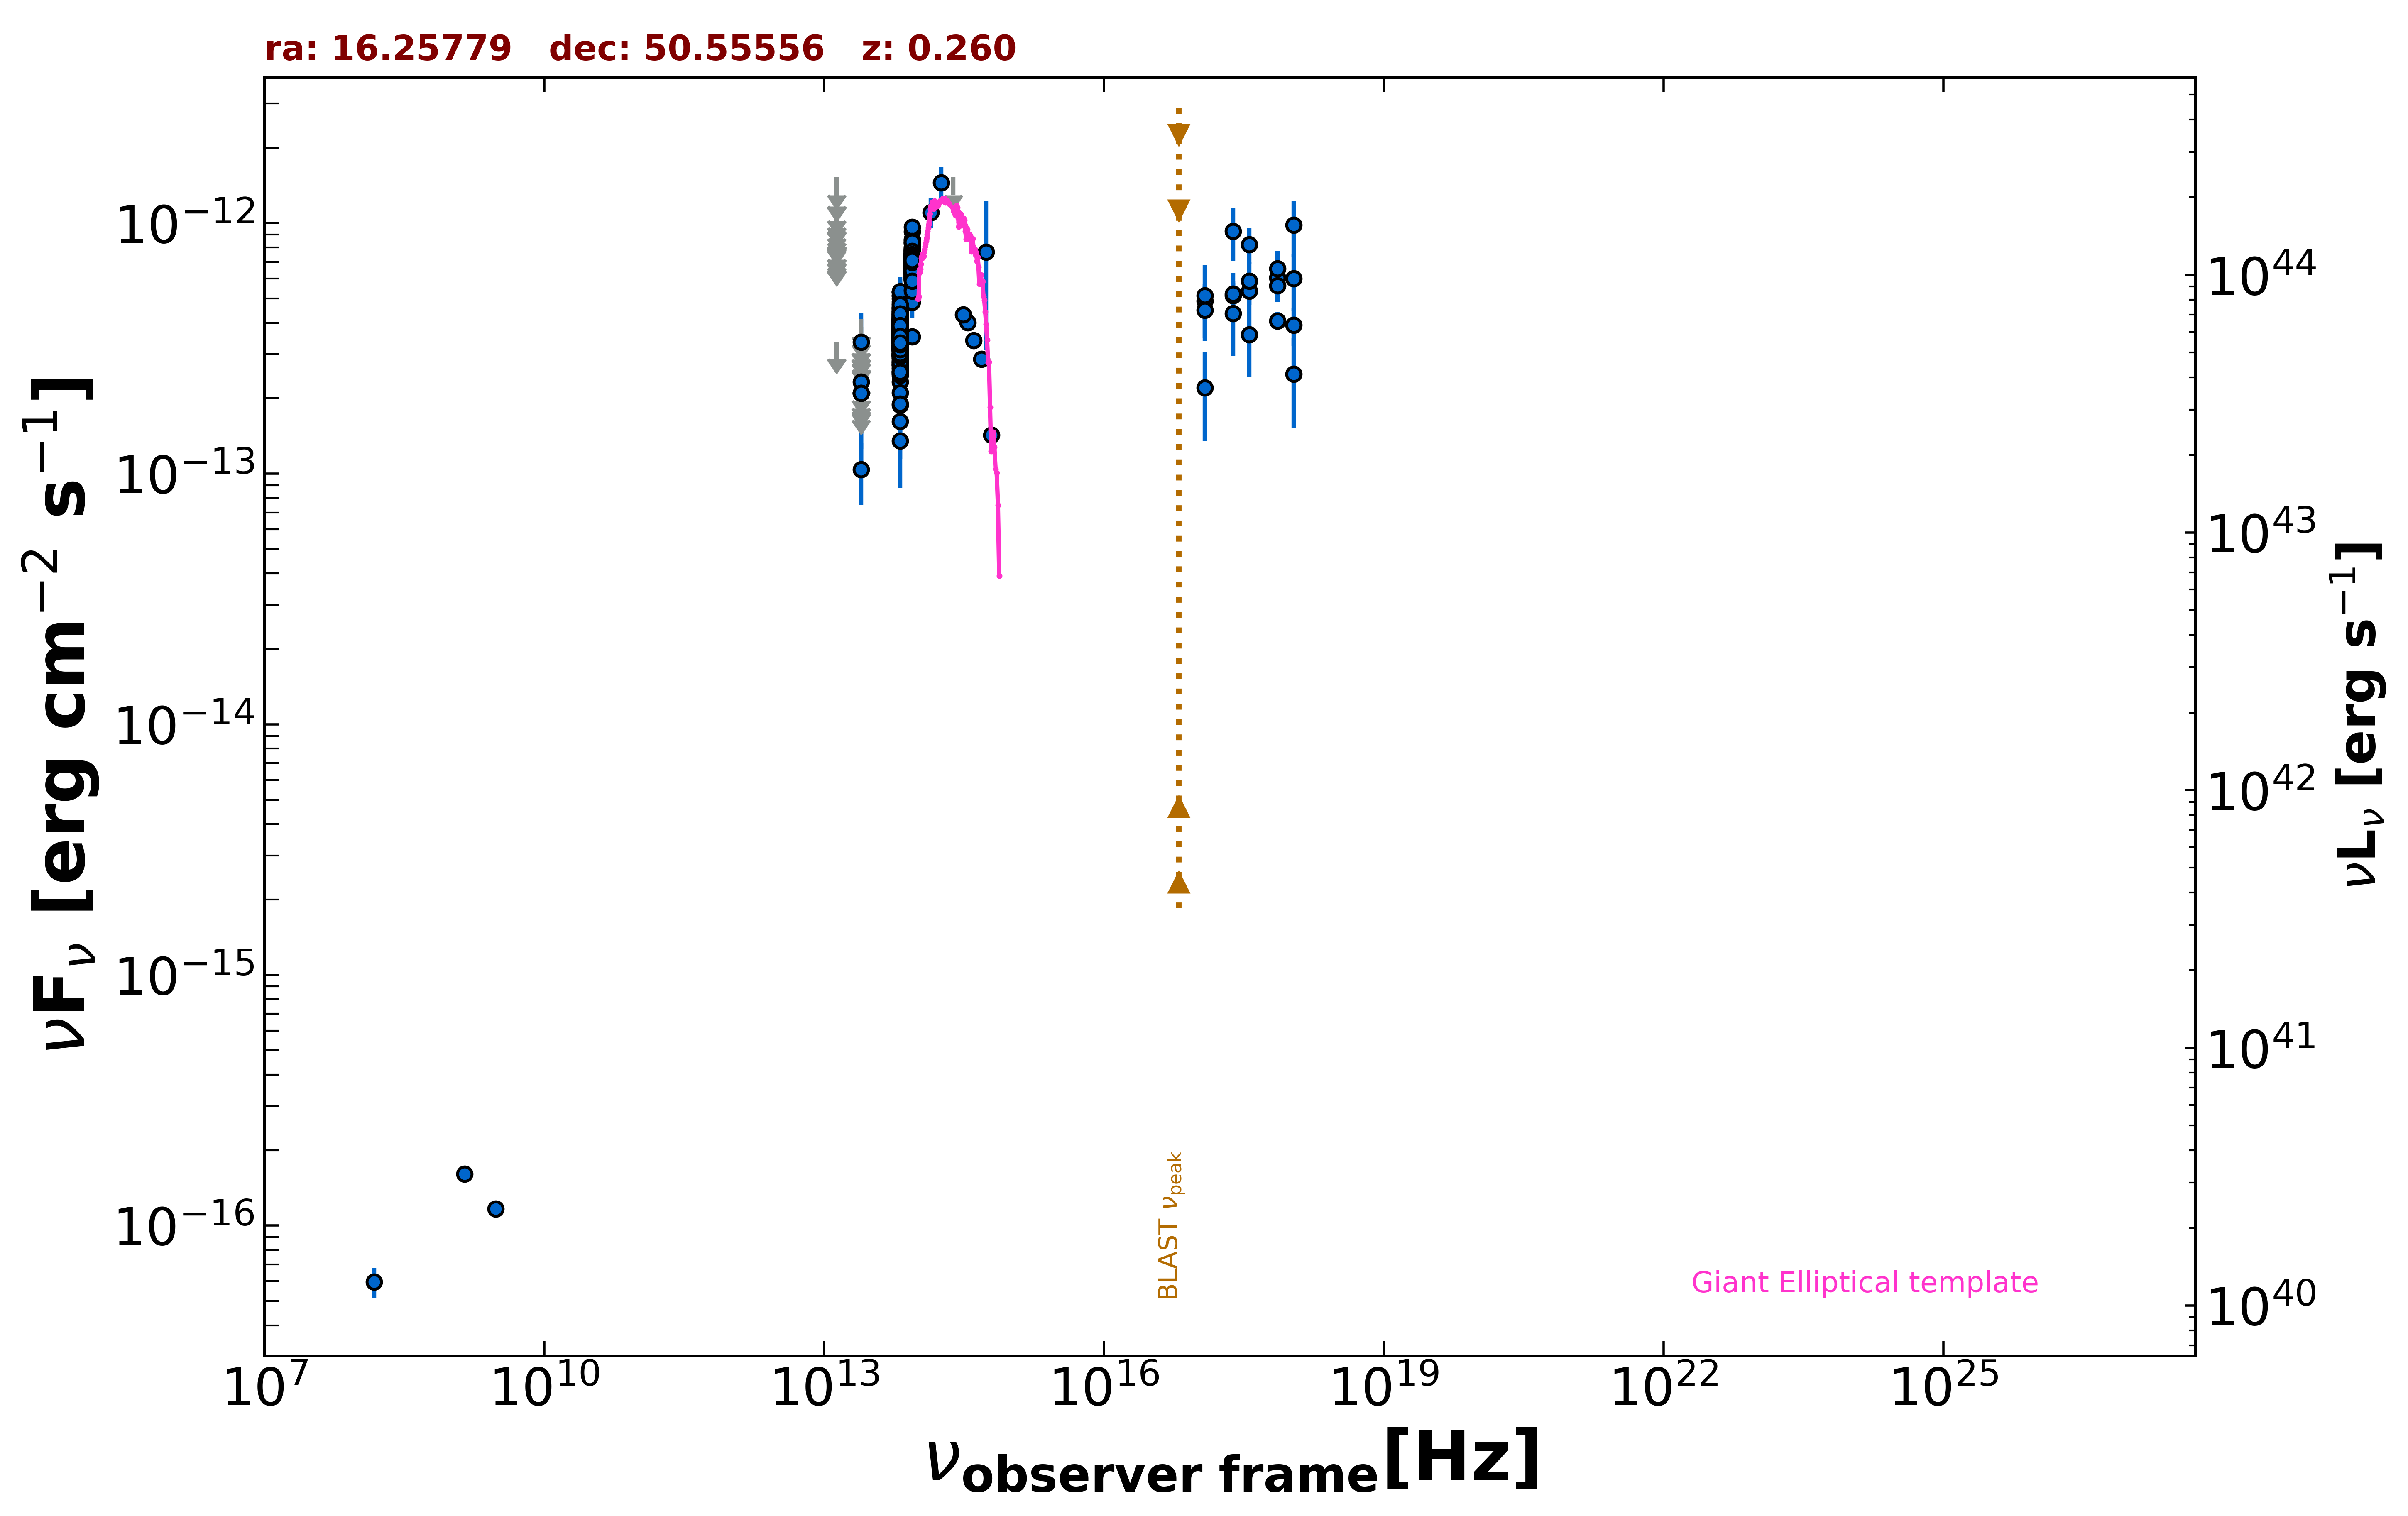

Values plotted in this chart, from the file beside it:
freq., flux, err_flux, MJD_start, MJD_end, flag, catalog, reference
1.400e+09, 1.610e-16, 7.000e-18, 55000, 55000, , NVSS, Condon et al. 1998  AJ  115  1693
3.000e+09, 1.167e-16, 8.400e-18, 55000, 55000, , VLASSQL, Gordon et al. 2021  ApJS  255  30
2.418e+17, 9.295e-13, 2.225e-13, 55000, 55000, , RASS, Boller et al. 2016  A&A  103  1
2.418e+17, 5.129e-13, 7.300e-14, 55483, 58931, , 1OUSX, Giommi et al. in preparation
1.209e+17, 4.889e-13, 7.990e-14, 55483, 58931, , 1OUSX, Giommi et al. in preparation
3.627e+17, 5.369e-13, 6.610e-14, 55483, 58931, , 1OUSX, Giommi et al. in preparation
7.253e+17, 4.074e-13, 3.470e-14, 55483, 58931, , 1OUSX, Giommi et al. in preparation
1.088e+18, 3.925e-13, 6.810e-14, 55483, 58931, , 1OUSX, Giommi et al. in preparation
7.253e+17, 6.055e-13, 7.665e-14, 55000, 55000, , 2SXPS, Evans et al. 2020  ApJS  247  54
1.209e+17, 4.500e-13, 1.121e-13, 55000, 55000, , 2SXPS, Evans et al. 2020  ApJS  247  54
3.627e+17, 5.867e-13, 1.102e-13, 55000, 55000, , 2SXPS, Evans et al. 2020  ApJS  247  54
1.088e+18, 5.998e-13, 1.514e-13, 55000, 55000, , 2SXPS, Evans et al. 2020  ApJS  247  54
1.500e+08, 5.955e-17, 7.950e-18, 55000, 55000, , TGSS150, Intema et al. 2017  A&A  598  A781
1.389e+14, 1.103e-12, 1.508e-13, 55000, 55000, , 2MASS, Skrutskie et al. 2006  AJ  131  1163
1.804e+14, 1.451e-12, 2.240e-13, 55000, 55000, , 2MASS, Skrutskie et al. 2006  AJ  131  1163
2.427e+14, 1.524e-12, 0.000e+00, 55000, 55000, UL, 2MASS, Skrutskie et al. 2006  AJ  131  1163
8.817e+13, 3.517e-13, 2.800e-15, 55000, 55000, , UNWISE, Schlafly et al. 2019  ApJS  240  30
6.517e+13, 2.543e-13, 3.400e-15, 55000, 55000, , UNWISE, Schlafly et al. 2019  ApJS  240  30
8.817e+13, 6.862e-13, 1.580e-14, 55000, 55000, , WISE, Wright et al. 2010  AJ  140  1868
6.517e+13, 3.711e-13, 1.095e-14, 55000, 55000, , WISE, Wright et al. 2010  AJ  140  1868
2.498e+13, 1.040e-13, 2.884e-14, 55000, 55000, , WISE, Wright et al. 2010  AJ  140  1868
1.363e+13, 3.369e-13, 0.000e+00, 55000, 55000, UL, WISE, Wright et al. 2010  AJ  140  1868
8.817e+13, 6.964e-13, 3.465e-14, 56872, 56872, , NEOWISE, Mainzer et al. 2014  ApJ  792  30
6.517e+13, 4.186e-13, 6.035e-14, 56872, 56872, , NEOWISE, Mainzer et al. 2014  ApJ  792  30
8.817e+13, 7.857e-13, 3.330e-14, 56871, 56871, , NEOWISE, Mainzer et al. 2014  ApJ  792  30
6.517e+13, 5.319e-13, 3.970e-14, 56871, 56871, , NEOWISE, Mainzer et al. 2014  ApJ  792  30
8.817e+13, 7.172e-13, 3.700e-14, 56872, 56872, , NEOWISE, Mainzer et al. 2014  ApJ  792  30
6.517e+13, 3.738e-13, 3.415e-14, 56872, 56872, , NEOWISE, Mainzer et al. 2014  ApJ  792  30
8.817e+13, 7.159e-13, 3.100e-14, 56872, 56872, , NEOWISE, Mainzer et al. 2014  ApJ  792  30
6.517e+13, 3.666e-13, 4.605e-14, 56872, 56872, , NEOWISE, Mainzer et al. 2014  ApJ  792  30
8.817e+13, 6.276e-13, 3.820e-14, 56872, 56872, , NEOWISE, Mainzer et al. 2014  ApJ  792  30
6.517e+13, 2.577e-13, 4.340e-14, 56872, 56872, , NEOWISE, Mainzer et al. 2014  ApJ  792  30
8.817e+13, 6.951e-13, 3.140e-14, 56872, 56872, , NEOWISE, Mainzer et al. 2014  ApJ  792  30
6.517e+13, 3.646e-13, 4.510e-14, 56872, 56872, , NEOWISE, Mainzer et al. 2014  ApJ  792  30
8.817e+13, 6.743e-13, 3.540e-14, 56872, 56872, , NEOWISE, Mainzer et al. 2014  ApJ  792  30
6.517e+13, 3.482e-13, 3.890e-14, 56872, 56872, , NEOWISE, Mainzer et al. 2014  ApJ  792  30
8.817e+13, 7.319e-13, 3.370e-14, 56872, 56872, , NEOWISE, Mainzer et al. 2014  ApJ  792  30
6.517e+13, 3.677e-13, 4.105e-14, 56872, 56872, , NEOWISE, Mainzer et al. 2014  ApJ  792  30
8.817e+13, 6.287e-13, 4.115e-14, 56871, 56871, , NEOWISE, Mainzer et al. 2014  ApJ  792  30
6.517e+13, 3.250e-13, 3.750e-14, 56871, 56871, , NEOWISE, Mainzer et al. 2014  ApJ  792  30
8.817e+13, 6.644e-13, 3.180e-14, 56872, 56872, , NEOWISE, Mainzer et al. 2014  ApJ  792  30
6.517e+13, 4.050e-13, 3.810e-14, 56872, 56872, , NEOWISE, Mainzer et al. 2014  ApJ  792  30
8.817e+13, 6.590e-13, 3.035e-14, 56872, 56872, , NEOWISE, Mainzer et al. 2014  ApJ  792  30
6.517e+13, 3.694e-13, 4.195e-14, 56872, 56872, , NEOWISE, Mainzer et al. 2014  ApJ  792  30
8.817e+13, 7.545e-13, 4.590e-14, 56872, 56872, , NEOWISE, Mainzer et al. 2014  ApJ  792  30
6.517e+13, 3.889e-13, 4.560e-14, 56872, 56872, , NEOWISE, Mainzer et al. 2014  ApJ  792  30
8.817e+13, 7.225e-13, 3.195e-14, 56872, 56872, , NEOWISE, Mainzer et al. 2014  ApJ  792  30
6.517e+13, 3.353e-13, 3.525e-14, 56872, 56872, , NEOWISE, Mainzer et al. 2014  ApJ  792  30
8.817e+13, 7.435e-13, 3.560e-14, 56871, 56871, , NEOWISE, Mainzer et al. 2014  ApJ  792  30
6.517e+13, 3.466e-13, 4.160e-14, 56871, 56871, , NEOWISE, Mainzer et al. 2014  ApJ  792  30
8.817e+13, 6.493e-13, 3.050e-14, 57241, 57241, , NEOWISE, Mainzer et al. 2014  ApJ  792  30
8.817e+13, 6.970e-13, 3.210e-14, 57241, 57241, , NEOWISE, Mainzer et al. 2014  ApJ  792  30
6.517e+13, 3.537e-13, 3.525e-14, 57241, 57241, , NEOWISE, Mainzer et al. 2014  ApJ  792  30
8.817e+13, 6.718e-13, 3.095e-14, 57241, 57241, , NEOWISE, Mainzer et al. 2014  ApJ  792  30
6.517e+13, 4.152e-13, 3.825e-14, 57241, 57241, , NEOWISE, Mainzer et al. 2014  ApJ  792  30
8.817e+13, 6.774e-13, 3.060e-14, 57965, 57965, , NEOWISE, Mainzer et al. 2014  ApJ  792  30
6.517e+13, 4.160e-13, 4.760e-14, 57965, 57965, , NEOWISE, Mainzer et al. 2014  ApJ  792  30
8.817e+13, 7.205e-13, 3.185e-14, 57965, 57965, , NEOWISE, Mainzer et al. 2014  ApJ  792  30
6.517e+13, 3.244e-13, 4.650e-14, 57965, 57965, , NEOWISE, Mainzer et al. 2014  ApJ  792  30
8.817e+13, 6.768e-13, 3.490e-14, 57233, 57233, , NEOWISE, Mainzer et al. 2014  ApJ  792  30
... 692 more rows
